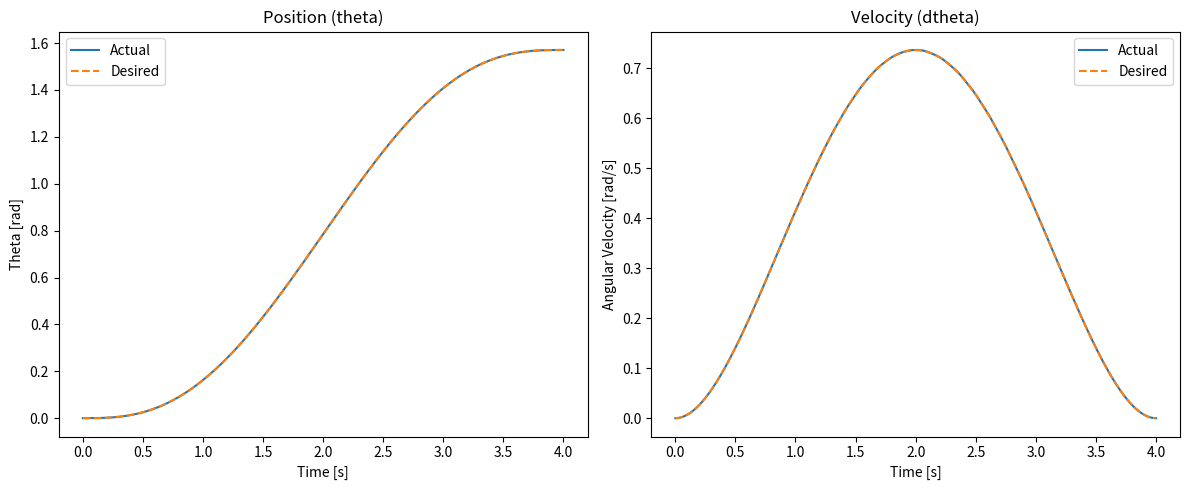

Here is the Python script that generated this plot:
# pendulum_control.py
import numpy as np
import matplotlib.pyplot as plt
from scipy.integrate import solve_ivp

# Физические параметры маятника
m = 1.0     # масса (кг)
l = 1.0     # длина (м)
g = 9.81    # ускорение свободного падения (м/с^2)

# Параметры управления
kp = 100
kv = 20

# Время моделирования
T = 4.0

# Начальное и конечное положения (в радианах)
theta_0 = 0.0
theta_f = np.pi / 2


def generate_5th_order_poly(t0, tf, q0, qf):
    """
    Возвращает коэффициенты полинома 5-го порядка, интерполирующего траекторию
    с нулевыми начальными и конечными скоростью и ускорением.
    """
    M = np.array([
        [1, t0, t0**2, t0**3, t0**4, t0**5],
        [0, 1, 2*t0, 3*t0**2, 4*t0**3, 5*t0**4],
        [0, 0, 2, 6*t0, 12*t0**2, 20*t0**3],
        [1, tf, tf**2, tf**3, tf**4, tf**5],
        [0, 1, 2*tf, 3*tf**2, 4*tf**3, 5*tf**4],
        [0, 0, 2, 6*tf, 12*tf**2, 20*tf**3]
    ])
    b = np.array([q0, 0, 0, qf, 0, 0])
    return np.linalg.solve(M, b)


coeffs = generate_5th_order_poly(0, T, theta_0, theta_f)

def desired_trajectory(t):
    T_vec = np.array([1, t, t**2, t**3, t**4, t**5])
    dT_vec = np.array([0, 1, 2*t, 3*t**2, 4*t**3, 5*t**4])
    ddT_vec = np.array([0, 0, 2, 6*t, 12*t**2, 20*t**3])
    
    theta_d = np.dot(coeffs, T_vec)
    dtheta_d = np.dot(coeffs, dT_vec)
    ddtheta_d = np.dot(coeffs, ddT_vec)
    return theta_d, dtheta_d, ddtheta_d


def pendulum_ode(t, y):
    theta, dtheta = y
    theta_d, dtheta_d, ddtheta_d = desired_trajectory(t)
    
    # Линеаризация обратной связью
    u = m*l**2*(ddtheta_d + kv*(dtheta_d - dtheta) + kp*(theta_d - theta)) + m*g*l*np.sin(theta)
    ddtheta = (u - m*g*l*np.sin(theta)) / (m*l**2)
    return [dtheta, ddtheta]

#ОДУ
sol = solve_ivp(pendulum_ode, [0, T], [theta_0, 0], t_eval=np.linspace(0, T, 300))

# Получение траекторий
theta_traj = sol.y[0]
dtheta_traj = sol.y[1]
time = sol.t

# Желаемая траектория
theta_d_traj = []
dtheta_d_traj = []
for t in time:
    td, dtd, _ = desired_trajectory(t)
    theta_d_traj.append(td)
    dtheta_d_traj.append(dtd)

# Визуализация
plt.figure(figsize=(12, 5))
plt.subplot(1, 2, 1)
plt.plot(time, theta_traj, label='Actual')
plt.plot(time, theta_d_traj, '--', label='Desired')
plt.title('Position (theta)')
plt.xlabel('Time [s]')
plt.ylabel('Theta [rad]')
plt.legend()

plt.subplot(1, 2, 2)
plt.plot(time, dtheta_traj, label='Actual')
plt.plot(time, dtheta_d_traj, '--', label='Desired')
plt.title('Velocity (dtheta)')
plt.xlabel('Time [s]')
plt.ylabel('Angular Velocity [rad/s]')
plt.legend()

plt.tight_layout()
plt.show()
